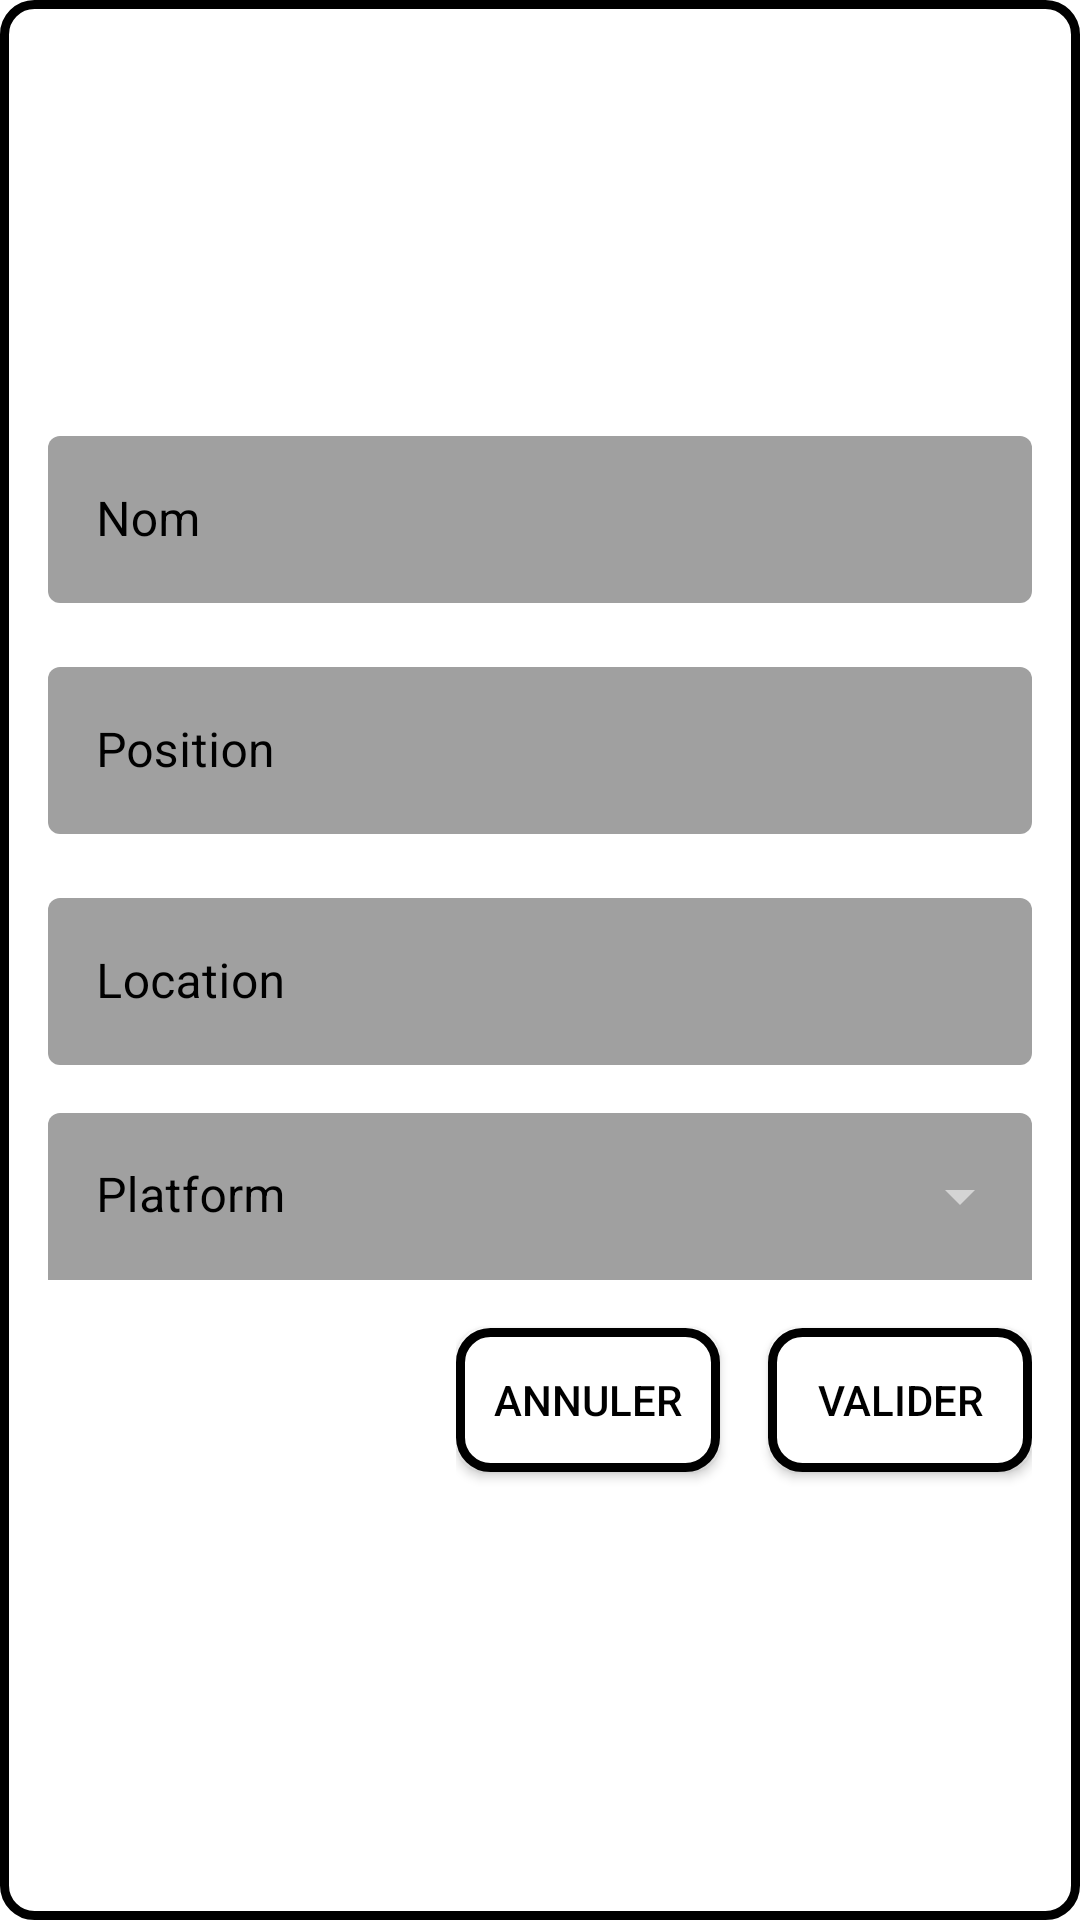

Reconstruct the res/layout file that produces this screen, plus the resources it refers to.
<!-- AndroidManifest.xml: application theme Theme.AmDragAndDrop -->
<!-- res/layout/dialog_new_user.xml -->
<?xml version="1.0" encoding="utf-8"?>
<androidx.constraintlayout.widget.ConstraintLayout xmlns:android="http://schemas.android.com/apk/res/android"
    xmlns:app="http://schemas.android.com/apk/res-auto"
    android:layout_width="match_parent"
    android:layout_height="wrap_content"
    android:background="@drawable/button_shape">

    <ScrollView
        android:layout_width="match_parent"
        android:layout_height="wrap_content"
        app:layout_constraintTop_toTopOf="parent">

        <LinearLayout
            android:layout_width="match_parent"
            android:layout_height="wrap_content"
            android:orientation="vertical">

            <androidx.appcompat.widget.AppCompatImageView
                android:id="@+id/chooseImage"
                android:layout_width="100dp"
                android:layout_height="100dp"
                android:layout_marginStart="16dp"
                android:layout_marginTop="24dp"
                android:scaleType="centerCrop"
                android:layout_gravity="center"
                android:src="@drawable/placeholder"
                app:layout_constraintEnd_toEndOf="parent"
                app:layout_constraintStart_toStartOf="parent"
                app:layout_constraintTop_toTopOf="parent" />

            <LinearLayout
                android:id="@+id/formLayout"
                android:layout_width="match_parent"
                android:layout_height="wrap_content"
                android:layout_marginHorizontal="16dp"
                android:layout_marginTop="16dp"
                android:orientation="vertical"
                app:layout_constraintEnd_toEndOf="parent"
                app:layout_constraintStart_toStartOf="parent"
                app:layout_constraintTop_toBottomOf="@+id/chooseImage">

                <com.google.android.material.textfield.TextInputLayout
                    style="@style/formStyle"
                    android:layout_width="match_parent"
                    android:layout_height="wrap_content"
                    android:layout_marginBottom="16dp"
                    android:hint="Nom">

                    <com.google.android.material.textfield.TextInputEditText
                        android:id="@+id/nameEditText"
                        android:layout_width="match_parent"
                        android:layout_height="wrap_content"
                        android:imeOptions="actionNext"
                        android:inputType="text" />

                </com.google.android.material.textfield.TextInputLayout>

                <com.google.android.material.textfield.TextInputLayout
                    style="@style/formStyle"
                    android:layout_width="match_parent"
                    android:layout_height="wrap_content"
                    android:layout_marginBottom="16dp"
                    android:hint="Position">

                    <com.google.android.material.textfield.TextInputEditText
                        android:id="@+id/positionEditText"
                        android:layout_width="match_parent"
                        android:layout_height="wrap_content"
                        android:imeOptions="actionNext"
                        android:inputType="text" />

                </com.google.android.material.textfield.TextInputLayout>

                <com.google.android.material.textfield.TextInputLayout
                    style="@style/formStyle"
                    android:layout_width="match_parent"
                    android:layout_height="wrap_content"
                    android:layout_marginBottom="16dp"
                    android:hint="Location">

                    <com.google.android.material.textfield.TextInputEditText
                        android:id="@+id/locationEditText"
                        android:layout_width="match_parent"
                        android:layout_height="wrap_content"
                        android:imeOptions="actionDone"
                        android:inputType="text" />

                </com.google.android.material.textfield.TextInputLayout>

                <com.google.android.material.textfield.TextInputLayout
                    style="@style/autoStyle"
                    android:layout_width="match_parent"
                    android:layout_height="wrap_content"
                    android:hint="Platform">

                    <AutoCompleteTextView
                        android:id="@+id/platform"
                        android:layout_width="match_parent"
                        android:layout_height="wrap_content"
                        android:inputType="text" />

                </com.google.android.material.textfield.TextInputLayout>

            </LinearLayout>

            <LinearLayout
                android:layout_width="wrap_content"
                android:layout_height="wrap_content"
                android:layout_gravity="end"
                android:layout_marginEnd="16dp"
                android:orientation="horizontal"
                app:layout_constraintEnd_toEndOf="parent"
                app:layout_constraintTop_toBottomOf="@+id/formLayout">

                <androidx.appcompat.widget.AppCompatButton
                    android:id="@+id/cancelButton"
                    android:layout_width="wrap_content"
                    android:layout_height="wrap_content"
                    android:layout_gravity="center"
                    android:layout_marginTop="16dp"
                    android:layout_marginEnd="16dp"
                    android:layout_marginBottom="16dp"
                    android:background="@drawable/button_shape"
                    android:text="Annuler"
                    android:textColor="@color/black" />

                <androidx.appcompat.widget.AppCompatButton
                    android:id="@+id/validateButton"
                    android:layout_width="wrap_content"
                    android:layout_height="wrap_content"
                    android:layout_gravity="center"
                    android:layout_marginTop="16dp"
                    android:layout_marginBottom="16dp"
                    android:background="@drawable/button_shape"
                    android:text="Valider"
                    android:textColor="@color/black" />

            </LinearLayout>

        </LinearLayout>

    </ScrollView>


</androidx.constraintlayout.widget.ConstraintLayout>
<!-- resources referenced by this layout -->
<resources>
  <color name="black">#FF000000</color>
  <!-- drawable button_shape (drawable) -->
  <?xml version="1.0" encoding="utf-8"?>
  <shape android:shape="rectangle"
      xmlns:android="http://schemas.android.com/apk/res/android">
  
      <corners android:radius="10dp"/>
      <stroke android:color="@color/black" android:width="3dp"/>
      <solid android:color="@color/white"/>
  
  </shape>
  <style name="autoStyle" parent="@style/Widget.MaterialComponents.TextInputLayout.FilledBox.ExposedDropdownMenu">
          <item name="boxBackgroundColor">@color/grey</item>
          <item name="android:textColorHint">@color/black</item>
          <item name="hintTextColor">@color/black</item>
          <item name="android:textColor">@color/black</item>
          <item name="boxStrokeWidth">0dp</item>
      </style>
  <style name="formStyle" parent="@style/Widget.MaterialComponents.TextInputLayout.OutlinedBox">
          <item name="boxBackgroundColor">@color/grey</item>
          <item name="android:textColorHint">@color/black</item>
          <item name="hintTextColor">@color/black</item>
          <item name="android:textColor">@color/black</item>
          <item name="boxStrokeWidth">0dp</item>
      </style>
  <style name="Theme.AmDragAndDrop" parent="Theme.MaterialComponents.NoActionBar">
          
          <item name="colorPrimary">@color/purple_500</item>
          <item name="colorPrimaryVariant">@color/purple_700</item>
          <item name="colorOnPrimary">@color/white</item>
  
          <item name="android:windowLightStatusBar">true</item>
          <item name="android:windowLightNavigationBar" tools:targetApi="O_MR1">true</item>
          <item name="android:statusBarColor" tools:targetApi="l">@android:color/transparent</item>
          <item name="android:navigationBarColor">@color/white</item>
          <item name="android:windowBackground">@color/white</item>
      </style>
  <color name="white">#FFFFFFFF</color>
  <color name="grey">#A0A0A0</color>
  <color name="purple_500">#FF6200EE</color>
  <color name="purple_700">#FF3700B3</color>
</resources>
